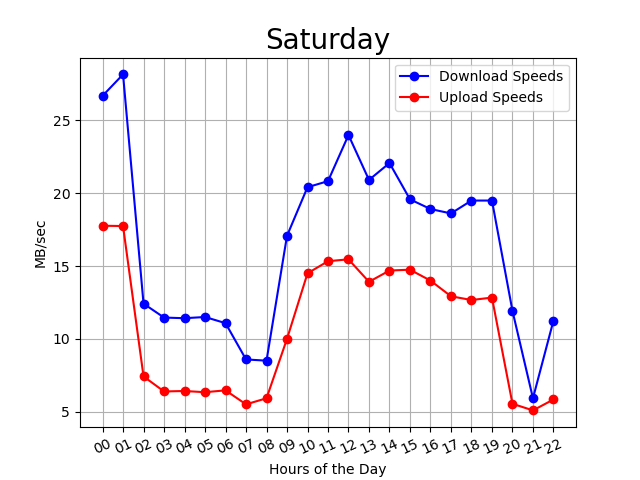

The table this chart was drawn from, first rows:
00:01:43, 00, 26, 15
00:06:33, 00, 25, 19
00:11:24, 00, 26, 19
00:16:15, 00, 27, 18
00:21:07, 00, 19, 21
00:25:58, 00, 20, 20
00:30:49, 00, 31, 20
00:35:40, 00, 32, 16
00:40:31, 00, 33, 14
00:45:22, 00, 21, 17
00:50:13, 00, 30, 17
00:55:04, 00, 31, 18
00:59:54, 00, 26, 17
01:04:45, 01, 28, 17
01:09:36, 01, 27, 20
01:14:28, 01, 25, 20
01:19:19, 01, 32, 19
01:24:10, 01, 36, 8
01:29:01, 01, 26, 22
01:33:52, 01, 30, 19
01:38:43, 01, 23, 17
01:43:34, 01, 31, 17
01:48:25, 01, 29, 15
01:53:16, 01, 25, 19
01:58:08, 01, 26, 20
02:02:59, 02, 31, 19
02:07:50, 02, 11, 7
02:12:41, 02, 11, 7
02:17:32, 02, 12, 6
02:22:23, 02, 10, 6
02:27:15, 02, 12, 6
02:32:06, 02, 10, 6
02:36:58, 02, 11, 7
02:41:50, 02, 10, 6
02:46:42, 02, 10, 6
02:51:33, 02, 11, 7
02:56:26, 02, 10, 6
03:01:17, 03, 10, 7
03:06:09, 03, 11, 6
03:11:00, 03, 12, 6
03:15:52, 03, 9, 6
03:20:43, 03, 12, 6
03:25:35, 03, 12, 7
03:30:27, 03, 11, 6
03:35:18, 03, 12, 7
03:40:09, 03, 12, 7
03:45:00, 03, 12, 6
03:49:52, 03, 12, 6
03:54:43, 03, 12, 6
03:59:35, 03, 12, 7
04:04:26, 04, 11, 6
04:09:18, 04, 12, 6
04:14:09, 04, 10, 7
04:19:01, 04, 12, 6
04:23:52, 04, 13, 7
04:28:43, 04, 10, 7
04:33:35, 04, 10, 7
04:38:26, 04, 10, 7
04:43:18, 04, 12, 6
04:48:09, 04, 12, 7
04:53:00, 04, 12, 6
... 236 more rows
